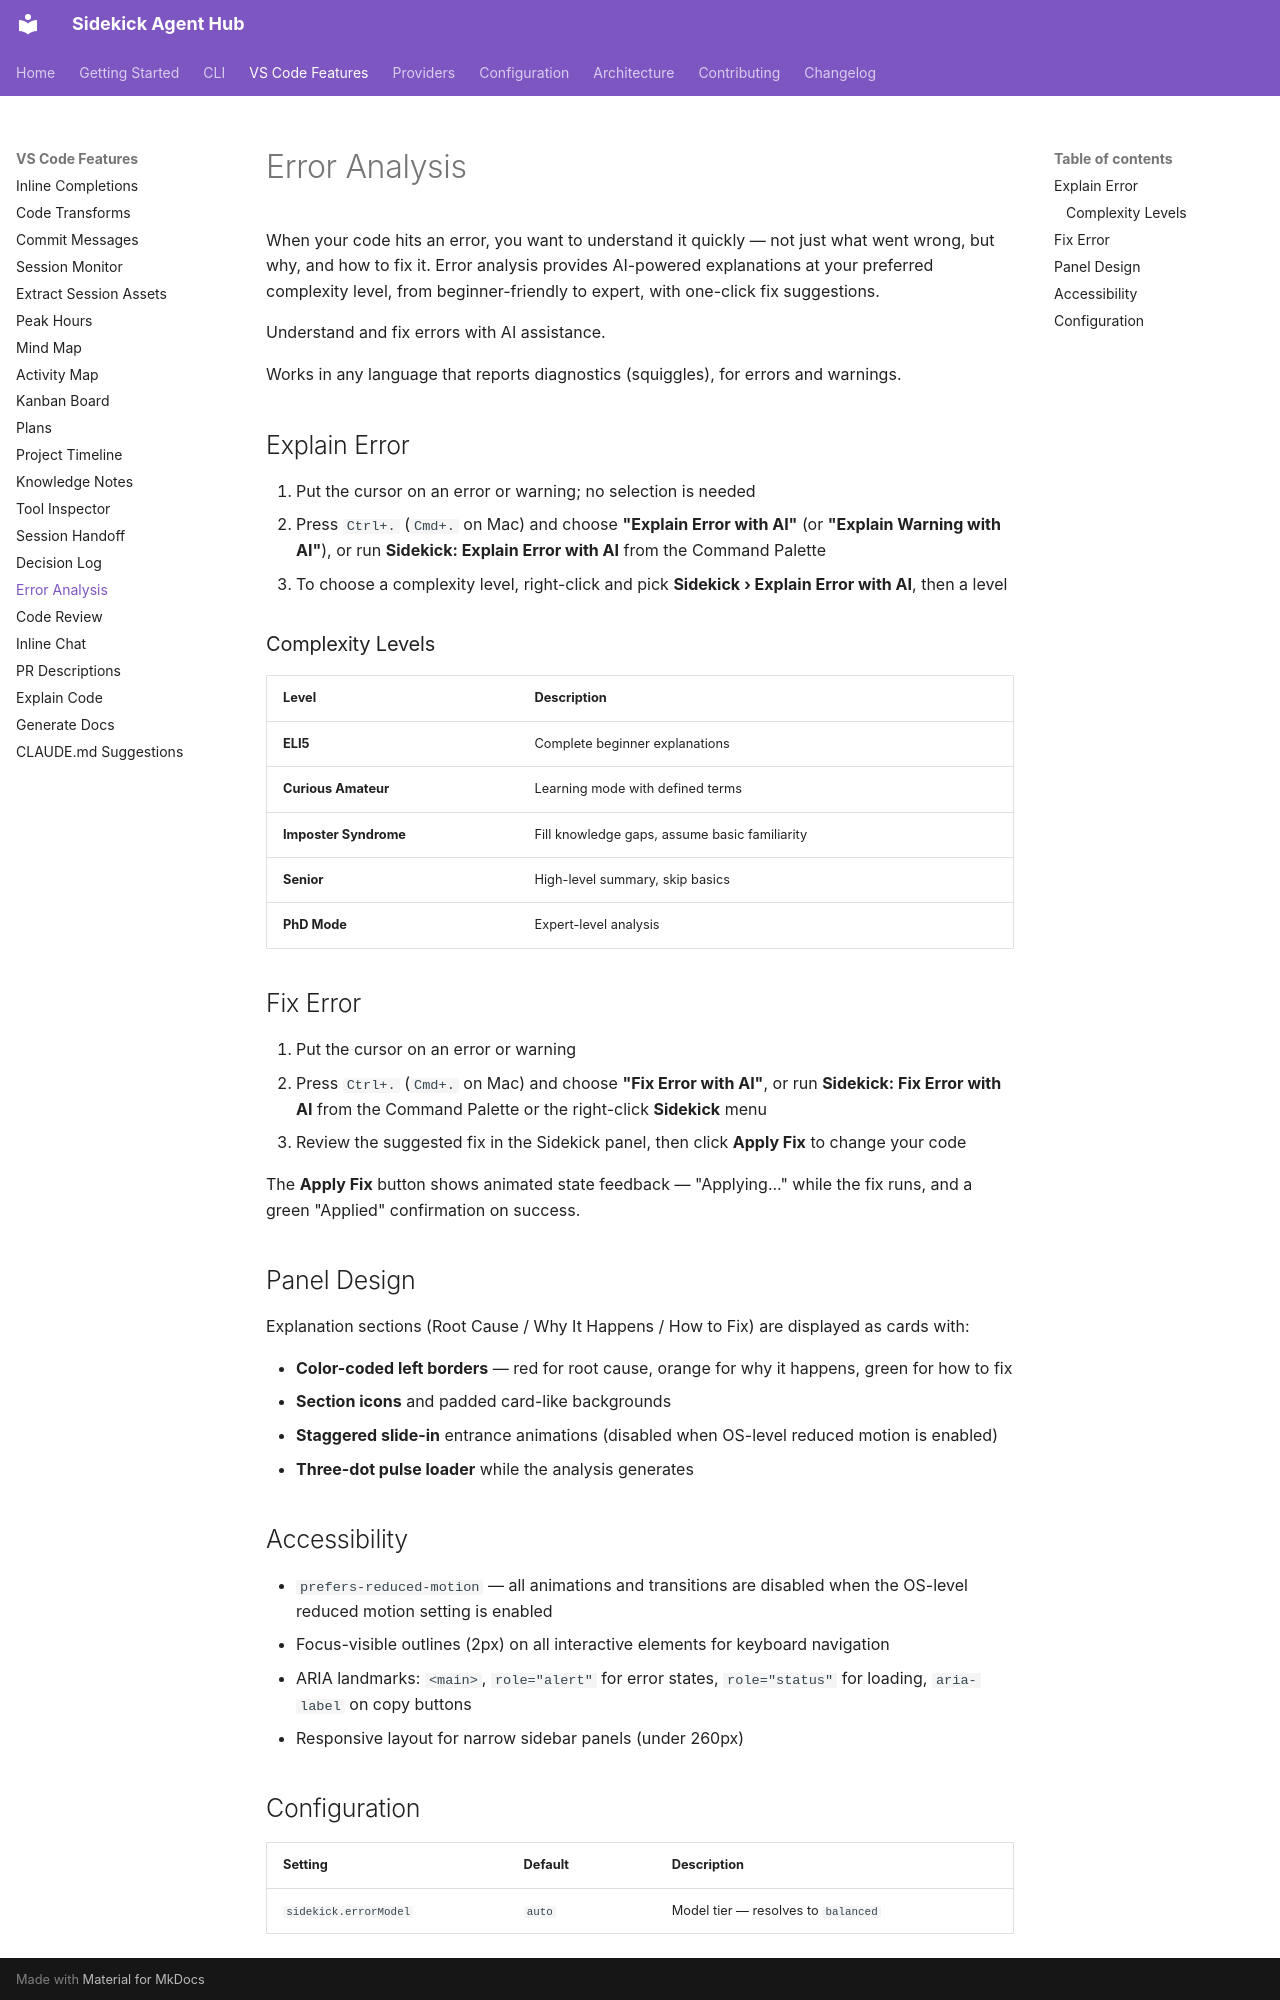

repository: cesarandreslopez/sidekick-agent-hub · page: features/error-analysis/index.html · generator: mkdocs

# Error Analysis

When your code hits an error, you want to understand it quickly — not just what went wrong, but why, and how to fix it. Error analysis provides AI-powered explanations at your preferred complexity level, from beginner-friendly to expert, with one-click fix suggestions.

Understand and fix errors with AI assistance.

Works in any language that reports diagnostics (squiggles), for errors and warnings.

## Explain Error

1. Put the cursor on an error or warning; no selection is needed
2. Press `Ctrl+.` (`Cmd+.` on Mac) and choose **"Explain Error with AI"** (or **"Explain Warning with AI"**), or run **Sidekick: Explain Error with AI** from the Command Palette
3. To choose a complexity level, right-click and pick **Sidekick › Explain Error with AI**, then a level

### Complexity Levels

| Level                 | Description                                   |
| --------------------- | --------------------------------------------- |
| **ELI5**              | Complete beginner explanations                |
| **Curious Amateur**   | Learning mode with defined terms              |
| **Imposter Syndrome** | Fill knowledge gaps, assume basic familiarity |
| **Senior**            | High-level summary, skip basics               |
| **PhD Mode**          | Expert-level analysis                         |

## Fix Error

1. Put the cursor on an error or warning
2. Press `Ctrl+.` (`Cmd+.` on Mac) and choose **"Fix Error with AI"**, or run **Sidekick: Fix Error with AI** from the Command Palette or the right-click **Sidekick** menu
3. Review the suggested fix in the Sidekick panel, then click **Apply Fix** to change your code

The **Apply Fix** button shows animated state feedback — "Applying..." while the fix runs, and a green "Applied" confirmation on success.

## Panel Design

Explanation sections (Root Cause / Why It Happens / How to Fix) are displayed as cards with:

- **Color-coded left borders** — red for root cause, orange for why it happens, green for how to fix
- **Section icons** and padded card-like backgrounds
- **Staggered slide-in** entrance animations (disabled when OS-level reduced motion is enabled)
- **Three-dot pulse loader** while the analysis generates

## Accessibility

- `prefers-reduced-motion` — all animations and transitions are disabled when the OS-level reduced motion setting is enabled
- Focus-visible outlines (2px) on all interactive elements for keyboard navigation
- ARIA landmarks: `<main>`, `role="alert"` for error states, `role="status"` for loading, `aria-label` on copy buttons
- Responsive layout for narrow sidebar panels (under 260px)
